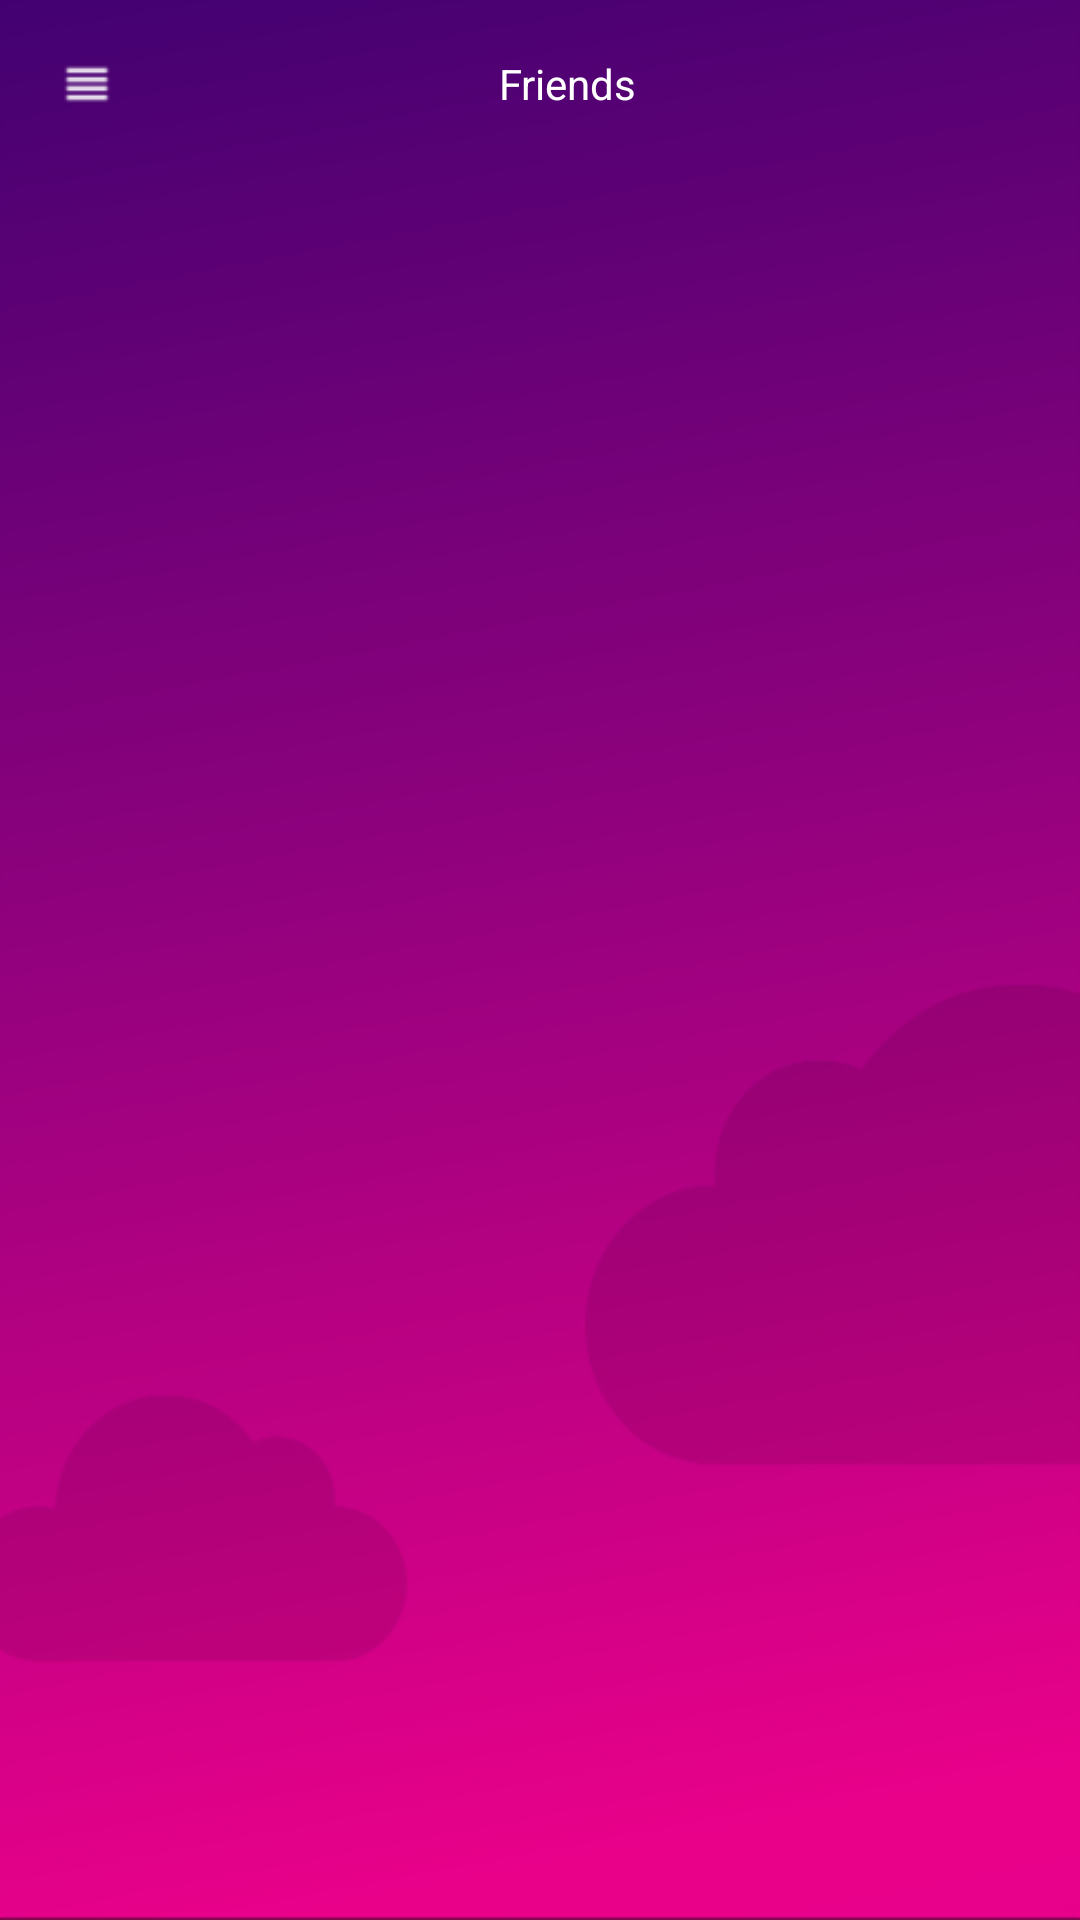

Here is an Android app screen rendered from its layout file. Give the layout XML and the strings, colors and styles it references.
<!-- AndroidManifest.xml: fallback theme Theme.MaterialComponents.DayNight.NoActionBar -->
<!-- res/layout/fragment_friends_list.xml -->
<RelativeLayout xmlns:android="http://schemas.android.com/apk/res/android"
    xmlns:app="http://schemas.android.com/apk/res-auto"
    xmlns:tools="http://schemas.android.com/tools"
    android:layout_width="match_parent"
    android:layout_height="match_parent"
    tools:context="com.example.android.oyan.Fragments.Alarms">

    <LinearLayout
        android:id="@+id/friendLayout"
        android:layout_width="match_parent"
        android:layout_height="match_parent"

        android:background="@drawable/bg3"
        android:orientation="vertical">

        <LinearLayout
            android:layout_width="match_parent"
            android:layout_height="@dimen/abc_action_bar_default_height_material"
            android:orientation="horizontal"
            android:weightSum="1">

            <ImageView
                android:id="@+id/back"
                android:layout_width="wrap_content"
                android:layout_height="match_parent"
                android:layout_gravity="center_vertical"
                android:paddingLeft="20dp"
                android:paddingRight="20dp"
                android:src="@drawable/ic_reorder" />

            <TextView
                android:id="@+id/fragmentName"
                android:layout_width="wrap_content"
                android:layout_height="match_parent"
                android:layout_weight="1"
                android:gravity="center"
                android:text="Friends"
                android:textColor="#ffffff"
                android:textIsSelectable="false" />

            <ImageView
                android:id="@+id/adjust"
                android:layout_width="wrap_content"
                android:layout_height="match_parent"
                android:paddingLeft="20dp"
                android:paddingRight="20dp"
                android:src="@drawable/ic_action_name29" />
        </LinearLayout>

        <com.baoyz.swipemenulistview.SwipeMenuListView
            android:id="@+id/listViewFav1"
            android:layout_width="wrap_content"
            android:layout_height="match_parent"
            android:layout_alignParentLeft="true"
            android:layout_alignParentStart="true"
            android:divider="#A8A8A8"
            android:dividerHeight="0.5dp"
            android:visibility="invisible" />


    </LinearLayout>

    <ImageView
        android:id="@+id/loading"
        android:layout_width="80dp"
        android:layout_height="80dp"
        android:layout_centerHorizontal="true"
        android:layout_centerVertical="true"
        android:src="@drawable/loading2"
        android:visibility="invisible" />

    <ImageView
        android:id="@+id/noConnection"
        android:layout_width="wrap_content"
        android:layout_height="wrap_content"
        android:layout_centerHorizontal="true"
        android:layout_centerVertical="true"
        android:src="@drawable/ic_signal_wifi_off"
        android:visibility="invisible" />


    <TextView
        android:id="@+id/nofriend"
        android:layout_width="wrap_content"
        android:layout_height="wrap_content"
        android:layout_centerHorizontal="true"
        android:layout_centerVertical="true"
        android:text="No friend found"
        android:textStyle="bold"
        android:textColor="#ffffff"
        android:visibility="invisible" />
</RelativeLayout>
<!-- resources referenced by this layout -->
<resources>
  <!-- drawable bg3: png bitmap (drawable-hdpi, 11198 bytes) -->
  <!-- drawable ic_reorder: png bitmap (drawable-tvdpi, 224 bytes) -->
  <!-- drawable ic_signal_wifi_off: png bitmap (drawable-ldpi, 307 bytes) -->
  <!-- drawable loading2: png bitmap (drawable-hdpi, 4942 bytes) -->
</resources>
